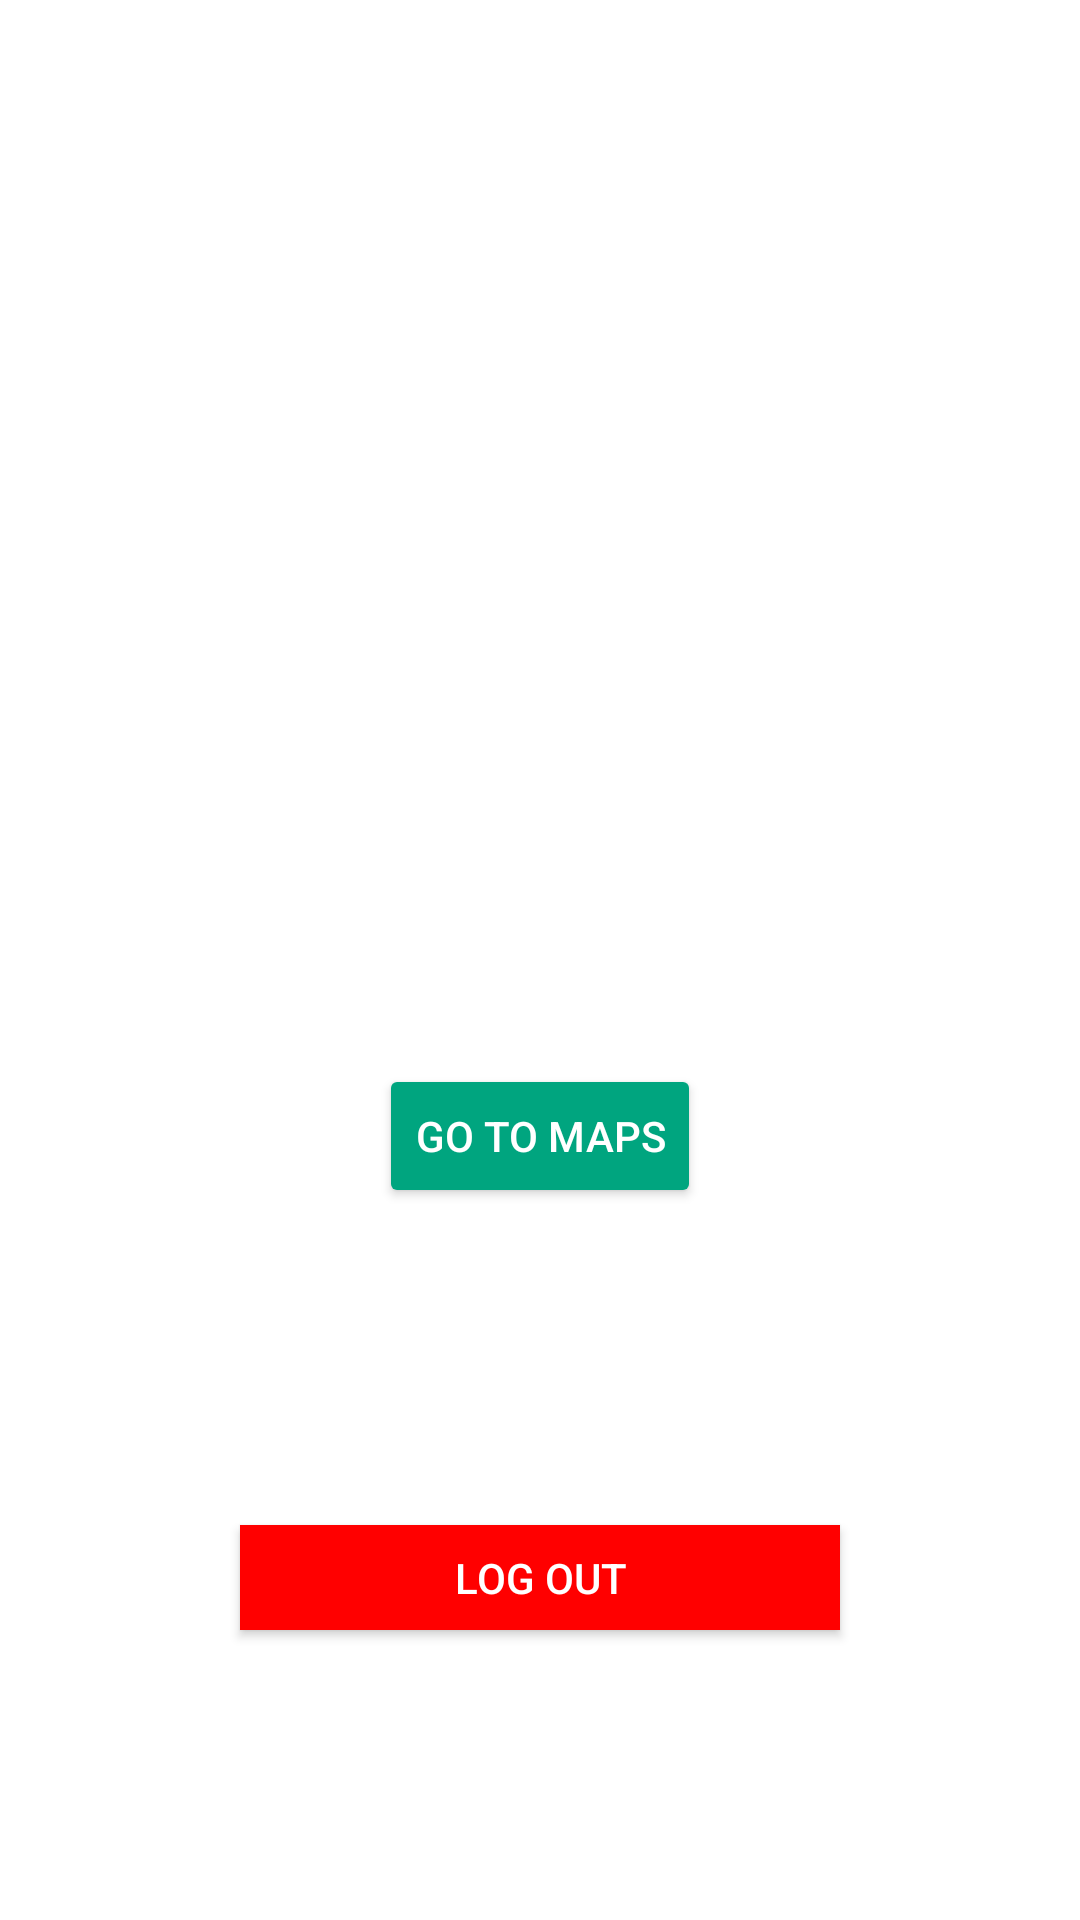

Produce the Android XML layout that renders to this screen, including the resource entries it uses.
<!-- AndroidManifest.xml: application theme AppTheme -->
<!-- res/layout/fragment_settings.xml -->
<?xml version="1.0" encoding="utf-8"?>
<androidx.constraintlayout.widget.ConstraintLayout xmlns:android="http://schemas.android.com/apk/res/android"
    xmlns:app="http://schemas.android.com/apk/res-auto"
    xmlns:tools="http://schemas.android.com/tools"
    android:layout_width="match_parent"
    android:layout_height="match_parent"
    android:background="#FFFFFF">

    <Button
        android:id="@+id/logOutBtn"
        android:layout_width="200dp"
        android:layout_height="35dp"
        android:background="#FF0000"
        android:text="log out"
        android:textColor="#FFFFFF"
        app:layout_constraintBottom_toBottomOf="parent"
        app:layout_constraintEnd_toEndOf="parent"
        app:layout_constraintStart_toStartOf="parent"
        app:layout_constraintTop_toTopOf="parent"
        app:layout_constraintVertical_bias="0.84000003" />

    <TextView
        android:id="@+id/nameViewSettings"
        android:layout_width="wrap_content"
        android:layout_height="wrap_content"
        android:textColor="#000000"
        android:textSize="30sp"
        app:layout_constraintBottom_toBottomOf="parent"
        app:layout_constraintEnd_toEndOf="parent"
        app:layout_constraintStart_toStartOf="parent"
        app:layout_constraintTop_toTopOf="parent"
        app:layout_constraintVertical_bias="0.25" />

    <TextView
        android:id="@+id/emailViewSettings"
        android:layout_width="wrap_content"
        android:layout_height="wrap_content"
        android:textColor="#000000"
        android:textSize="25sp"
        app:layout_constraintBottom_toBottomOf="parent"
        app:layout_constraintEnd_toEndOf="parent"
        app:layout_constraintStart_toStartOf="parent"
        app:layout_constraintTop_toBottomOf="@+id/nameViewSettings"
        app:layout_constraintVertical_bias="0.060000002" />

    <Button
        android:id="@+id/button_maps"
        android:layout_width="wrap_content"
        android:layout_height="wrap_content"
        android:backgroundTint="#00A57F"
        android:text="Go to maps"
        android:textColor="#FFFFFF"
        app:layout_constraintBottom_toTopOf="@+id/logOutBtn"
        app:layout_constraintEnd_toEndOf="parent"
        app:layout_constraintStart_toStartOf="parent"
        app:layout_constraintTop_toBottomOf="@+id/emailViewSettings" />

</androidx.constraintlayout.widget.ConstraintLayout>
<!-- resources referenced by this layout -->
<resources>
  <style name="AppTheme" parent="Theme.AppCompat.Light.NoActionBar">
          
          <item name="android:statusBarColor">#B3B3B3</item>
          <item name="colorPrimary">@color/colorPrimary</item>
          <item name="colorPrimaryDark">#B8B8B8</item>
          <item name="colorAccent">@color/colorAccent</item>
      </style>
  <!-- not gathered from this repository: default colours our renderer supplied (Android Studio template values) -->
  <color name="colorPrimary">#FF6200EE</color>
  <color name="colorAccent">#FF03DAC5</color>
</resources>
